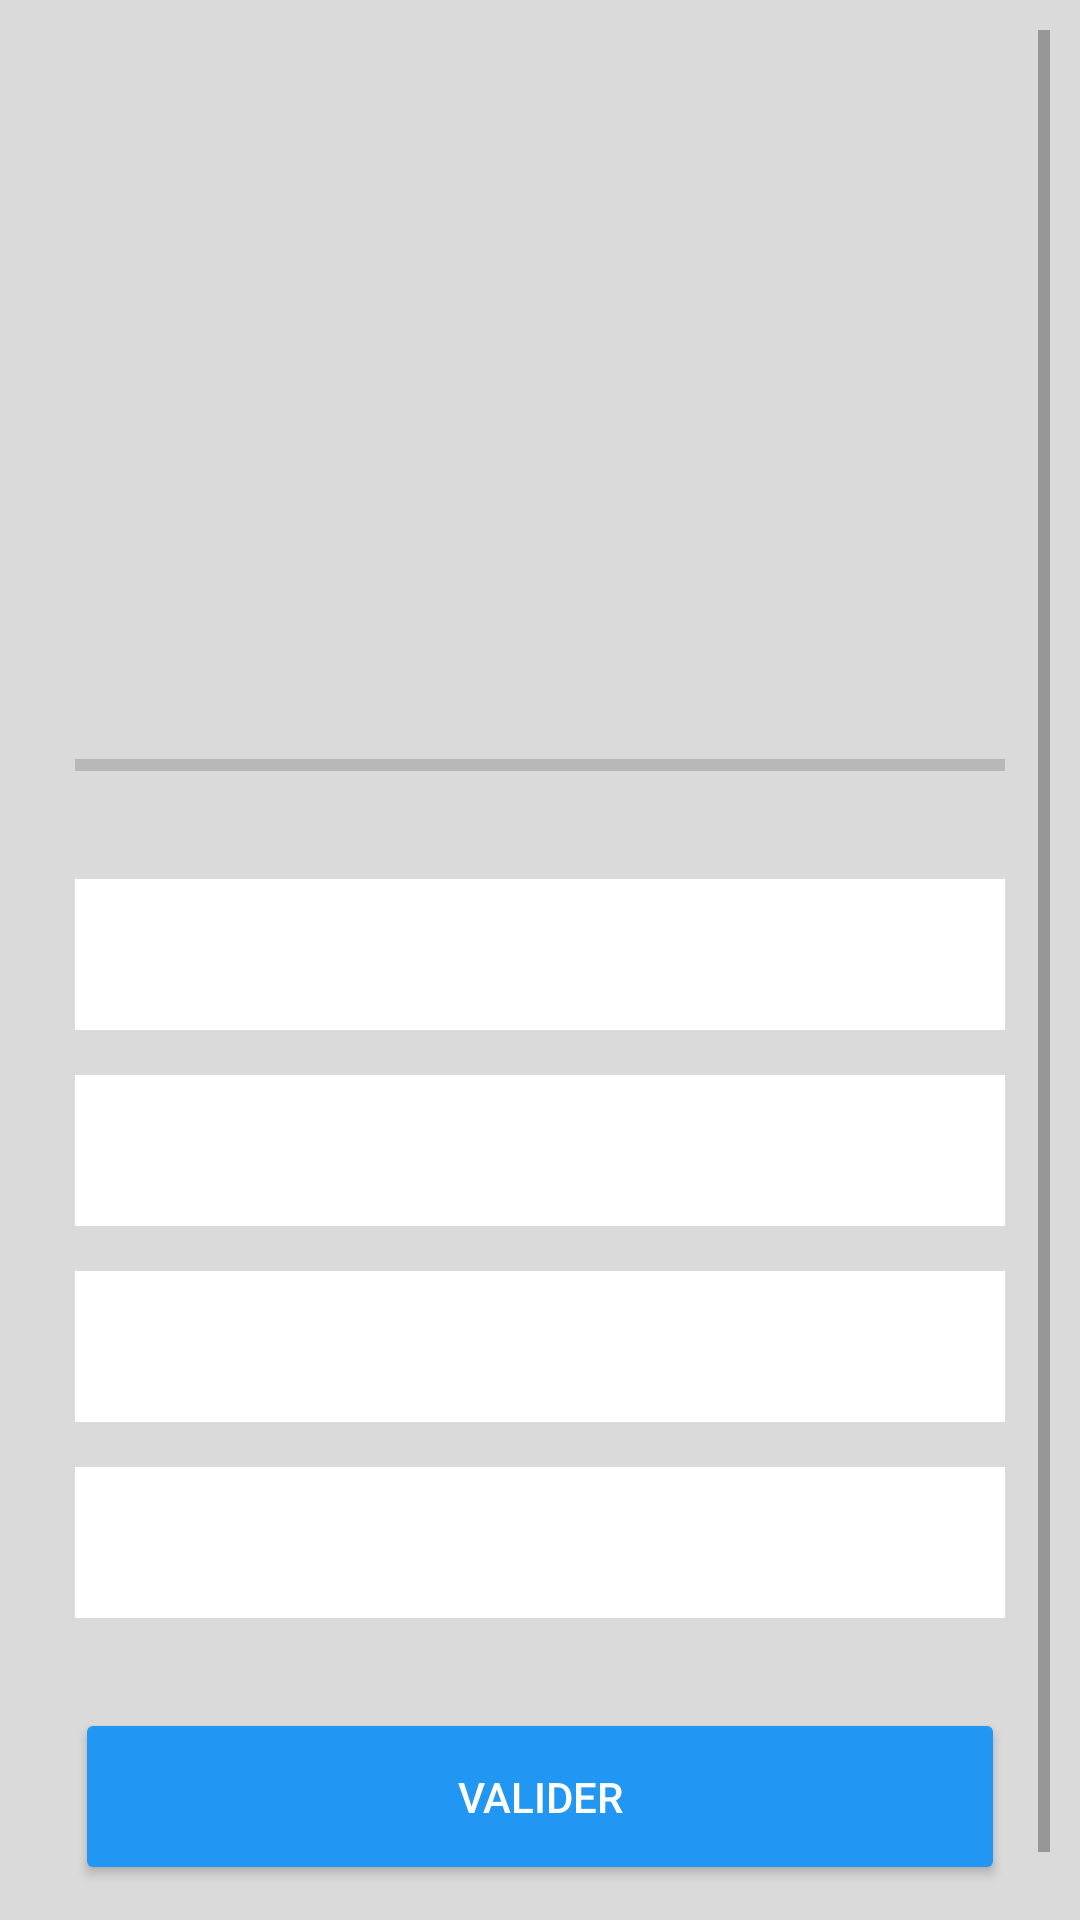

This screen was rendered from an Android layout file. Write that file and the resources it references.
<!-- AndroidManifest.xml: application theme AppTheme -->
<!-- res/layout/activity_playground.xml -->
<?xml version="1.0" encoding="utf-8"?>
<ScrollView xmlns:android="http://schemas.android.com/apk/res/android"
    xmlns:app="http://schemas.android.com/apk/res-auto"
    xmlns:tools="http://schemas.android.com/tools"
    android:layout_width="match_parent"
    android:layout_height="match_parent"
    android:gravity="center"
    android:padding="10sp"
    android:background="@color/colorClair"
    android:orientation="vertical"
    tools:context=".Playground">

    <LinearLayout android:layout_width="match_parent"
        android:layout_height="wrap_content"
        android:paddingVertical="10sp"
        android:orientation="vertical">

        <TextView
            android:id="@+id/questionText"
            android:layout_width="match_parent"
            android:layout_height="wrap_content"
            android:textSize="20sp"
            android:gravity="center"
            android:textColor="@color/colorDark" />

        <ImageView
            android:id="@+id/questionImage"
            android:layout_gravity="center"
            android:layout_marginTop="20sp"
            android:layout_width="match_parent"
            android:layout_height="150dp"
            android:contentDescription="@string/default_image_alt" />

        <ProgressBar
            android:layout_marginTop="30sp"
            android:id="@+id/progressBar"
            android:paddingHorizontal="15sp"
            style="?android:attr/progressBarStyleHorizontal"
            android:layout_width="match_parent"
            android:layout_height="wrap_content" />

        <LinearLayout
            android:layout_width="match_parent"
            android:layout_height="wrap_content"
            android:orientation="vertical"
            android:layout_margin="15sp">

            <TextView
                android:id="@+id/choiceOne"
                android:layout_width="match_parent"
                android:layout_height="wrap_content"
                android:textSize="15sp"
                android:gravity="center"
                android:padding="15sp"
                android:layout_marginTop="15sp"
                android:background="@color/colorWhite"
                android:textColor="@color/colorDark" />

            <TextView
                android:id="@+id/choiceTwo"
                android:layout_width="match_parent"
                android:layout_height="wrap_content"
                android:textSize="15sp"
                android:gravity="center"
                android:padding="15sp"
                android:layout_marginTop="15sp"
                android:background="@color/colorWhite"
                android:textColor="@color/colorDark" />

            <TextView
                android:id="@+id/choiceTree"
                android:layout_width="match_parent"
                android:layout_height="wrap_content"
                android:textSize="15sp"
                android:gravity="center"
                android:padding="15sp"
                android:layout_marginTop="15sp"
                android:background="@color/colorWhite"
                android:textColor="@color/colorDark" />

            <TextView
                android:id="@+id/choiceFour"
                android:layout_width="match_parent"
                android:layout_height="wrap_content"
                android:textSize="15sp"
                android:gravity="center"
                android:padding="15sp"
                android:layout_marginTop="15sp"
                android:background="@color/colorWhite"
                android:textColor="@color/colorDark" />

        </LinearLayout>

        <Button
            android:id="@+id/submitButton"
            android:padding="20sp"
            android:layout_margin="15sp"
            android:textColor="@color/colorWhite"
            android:backgroundTint="@color/colorThemeDark"
            android:layout_width="match_parent"
            android:layout_height="wrap_content"
            android:text="@string/submit" />

    </LinearLayout>

</ScrollView>
<!-- resources referenced by this layout -->
<resources>
  <color name="colorClair">#DADADA</color>
  <color name="colorDark">#373737</color>
  <color name="colorThemeDark">#2196F3</color>
  <color name="colorWhite">#FFFFFF</color>
  <string name="default_image_alt">…</string>
  <string name="submit">Valider</string>
  <style name="AppTheme" parent="Theme.AppCompat.Light.DarkActionBar">
          
          <item name="colorPrimary">@color/colorTheme</item>
          <item name="colorPrimaryDark">@color/colorThemeDark</item>
          <item name="colorAccent">@color/colorSecondary</item>
      </style>
  <color name="colorTheme">#00BCD4</color>
  <color name="colorSecondary">#009688</color>
</resources>
